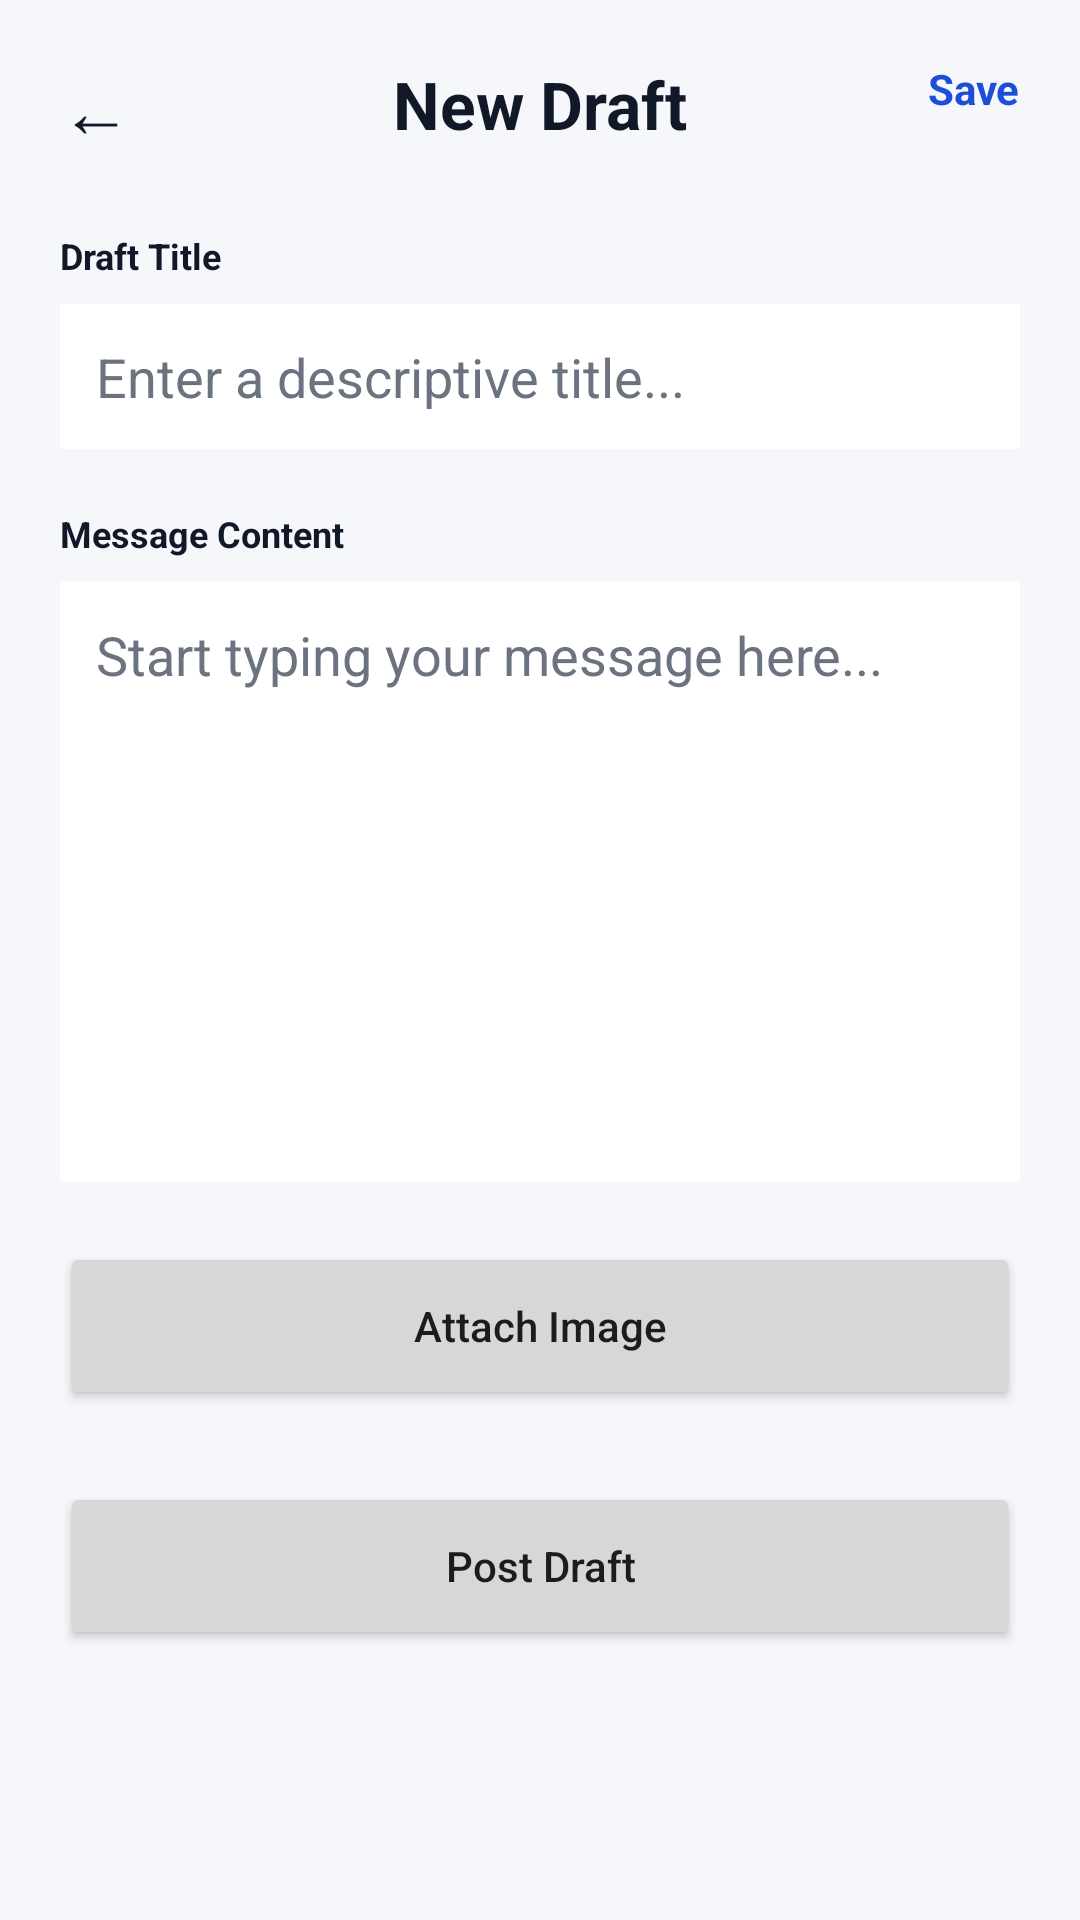

Layout XML and referenced resources for this Android screen:
<!-- AndroidManifest.xml: application theme Theme.DraftFlow -->
<!-- res/layout/activity_new_draft.xml -->
<?xml version="1.0" encoding="utf-8"?>
<ScrollView xmlns:android="http://schemas.android.com/apk/res/android"
    xmlns:app="http://schemas.android.com/apk/res-auto"
    android:layout_width="match_parent"
    android:layout_height="match_parent"
    android:background="@color/background">

    <LinearLayout
        android:layout_width="match_parent"
        android:layout_height="wrap_content"
        android:orientation="vertical"
        android:padding="20dp">

        
        <RelativeLayout
            android:layout_width="match_parent"
            android:layout_height="wrap_content">

            <TextView
                android:id="@+id/btnBack"
                android:layout_width="wrap_content"
                android:layout_height="wrap_content"
                android:text="←"
                android:textSize="24sp"
                android:textColor="@color/text_primary" />

            <TextView
                android:layout_width="wrap_content"
                android:layout_height="wrap_content"
                android:layout_centerHorizontal="true"
                android:text="New Draft"
                android:textSize="22sp"
                android:textStyle="bold"
                android:textColor="@color/text_primary" />

            <TextView
                android:id="@+id/btnSave"
                android:layout_width="wrap_content"
                android:layout_height="wrap_content"
                android:layout_alignParentEnd="true"
                android:text="Save"
                android:textSize="14sp"
                android:textStyle="bold"
                android:textColor="@color/primary" />
        </RelativeLayout>

        
        <TextView
            android:layout_width="wrap_content"
            android:layout_height="wrap_content"
            android:layout_marginTop="24dp"
            android:text="Draft Title"
            android:textSize="12sp"
            android:textStyle="bold"
            android:textColor="@color/text_primary" />

        <EditText
            android:id="@+id/edtTitle"
            android:layout_width="match_parent"
            android:layout_height="wrap_content"
            android:layout_marginTop="8dp"
            android:background="@color/white"
            android:padding="12dp"
            android:hint="Enter a descriptive title..."
            android:textColor="@color/text_primary"
            android:textColorHint="@color/text_secondary" />

        
        <TextView
            android:layout_width="wrap_content"
            android:layout_height="wrap_content"
            android:layout_marginTop="20dp"
            android:text="Message Content"
            android:textSize="12sp"
            android:textStyle="bold"
            android:textColor="@color/text_primary" />

        <EditText
            android:id="@+id/edtContent"
            android:layout_width="match_parent"
            android:layout_height="200dp"
            android:layout_marginTop="8dp"
            android:background="@color/white"
            android:gravity="top"
            android:padding="12dp"
            android:hint="Start typing your message here..."
            android:textColor="@color/text_primary"
            android:textColorHint="@color/text_secondary" />

        
        <Button
            android:id="@+id/btnAttachImage"
            android:layout_width="match_parent"
            android:layout_height="56dp"
            android:layout_marginTop="20dp"
            android:text="Attach Image"
            android:textAllCaps="false" />

        
        <ImageView
            android:id="@+id/imgPreview"
            android:layout_width="match_parent"
            android:layout_height="220dp"
            android:layout_marginTop="16dp"
            android:background="@color/white"
            android:scaleType="centerCrop"
            android:visibility="gone"
            app:srcCompat="@android:color/transparent" />

        
        <Button
            android:id="@+id/btnPost"
            android:layout_width="match_parent"
            android:layout_height="56dp"
            android:layout_marginTop="24dp"
            android:layout_marginBottom="24dp"
            android:text="Post Draft"
            android:textAllCaps="false" />

    </LinearLayout>
</ScrollView>
<!-- resources referenced by this layout -->
<resources>
  <color name="background">#F5F7FA</color>
  <color name="primary">#1D4ED8</color>
  <color name="text_primary">#111827</color>
  <color name="text_secondary">#6B7280</color>
  <color name="white">#FFFFFF</color>
  <style name="Theme.DraftFlow" parent="Theme.Material3.DayNight.NoActionBar">
          <item name="colorPrimary">@color/primary</item>
          <item name="colorSecondary">@color/secondary</item>
          <item name="android:windowBackground">@color/background</item>
          <item name="android:statusBarColor">@color/primary_dark</item>
          <item name="android:navigationBarColor">@color/white</item>
      </style>
  <color name="secondary">#3B82F6</color>
  <color name="primary_dark">#1E40AF</color>
</resources>
